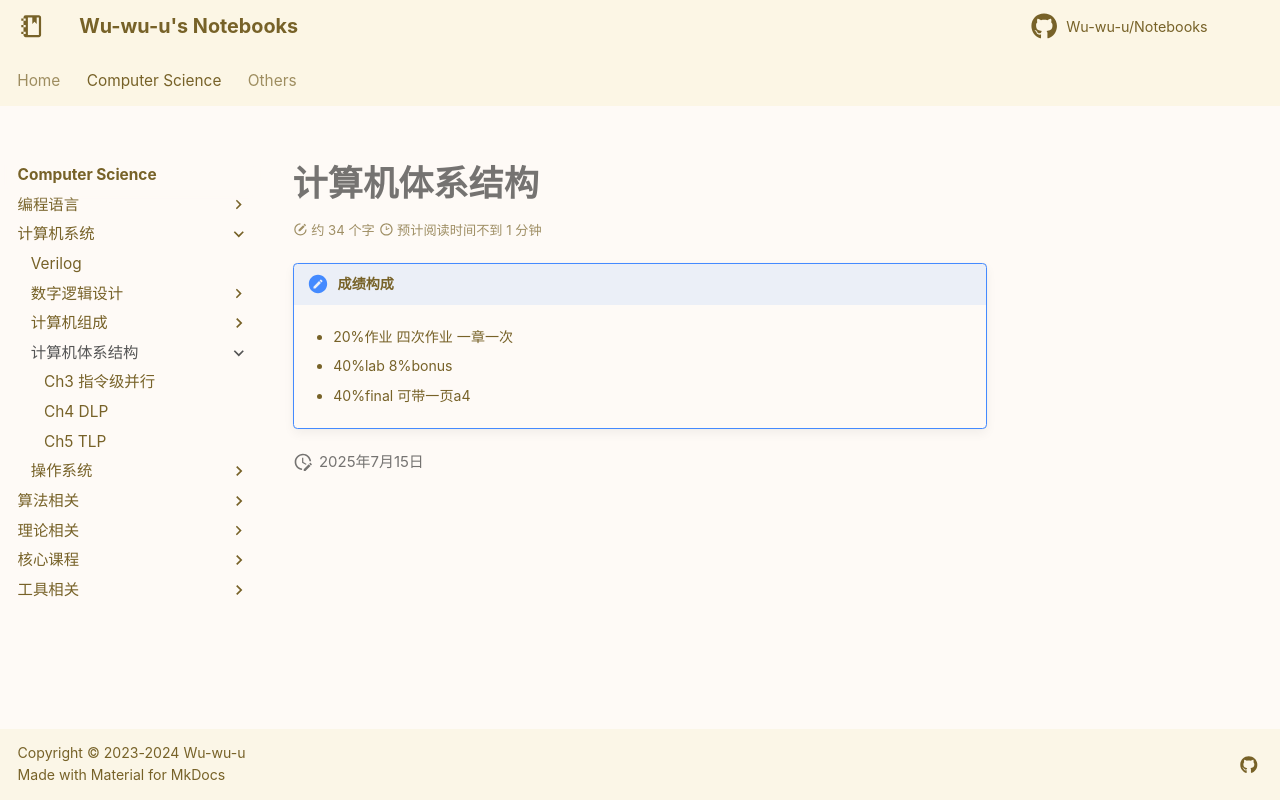

repository: Wu-wu-u/Notebooks · page: cs/systems/CA/index.html · generator: mkdocs

# 计算机体系结构

!!! tips "成绩构成"
    - 20%作业 四次作业 一章一次

    - 40%lab 8%bonus

    - 40%final 可带一页a4
